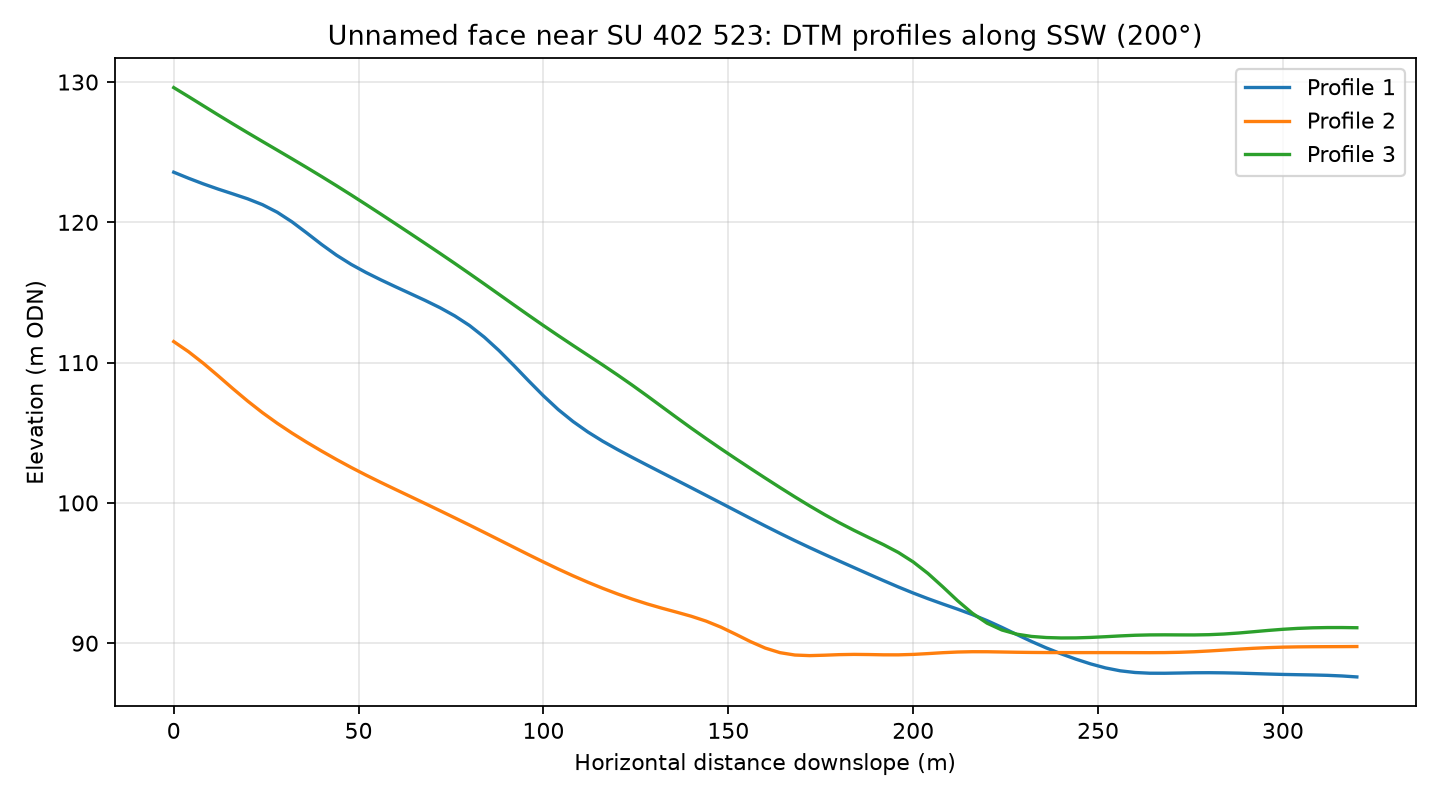

Source data for this figure (header and first rows):
profile, distance_m, elevation_m
1, 0.0, 123.6
1, 4.0, 123.1
1, 8.0, 122.7
1, 12.0, 122.4
1, 16.0, 122
1, 20.0, 121.7
1, 24.0, 121.3
1, 28.0, 120.7
1, 32.0, 120
1, 36.0, 119.2
1, 40.0, 118.4
1, 44.0, 117.7
1, 48.0, 117
1, 52.0, 116.4
1, 56.0, 115.9
1, 60.0, 115.4
1, 64.0, 114.9
1, 68.0, 114.4
1, 72.0, 113.9
1, 76.0, 113.3
1, 80.0, 112.6
1, 84.0, 111.8
1, 88.0, 110.9
1, 92.0, 109.8
1, 96.0, 108.7
1, 100.0, 107.6
1, 104.0, 106.7
1, 108.0, 105.8
1, 112.0, 105.1
1, 116.0, 104.4
1, 120.0, 103.8
1, 124.0, 103.2
1, 128.0, 102.7
1, 132.0, 102.2
1, 136.0, 101.6
1, 140.0, 101.1
1, 144.0, 100.5
1, 148.0, 99.99
1, 152.0, 99.44
1, 156.0, 98.9
1, 160.0, 98.36
1, 164.0, 97.83
1, 168.0, 97.31
1, 172.0, 96.82
1, 176.0, 96.33
1, 180.0, 95.86
1, 184.0, 95.39
1, 188.0, 94.92
1, 192.0, 94.46
1, 196.0, 94.01
1, 200.0, 93.58
1, 204.0, 93.18
1, 208.0, 92.8
1, 212.0, 92.43
1, 216.0, 92.04
1, 220.0, 91.61
1, 224.0, 91.13
1, 228.0, 90.62
1, 232.0, 90.12
1, 236.0, 89.66
... 183 more rows
